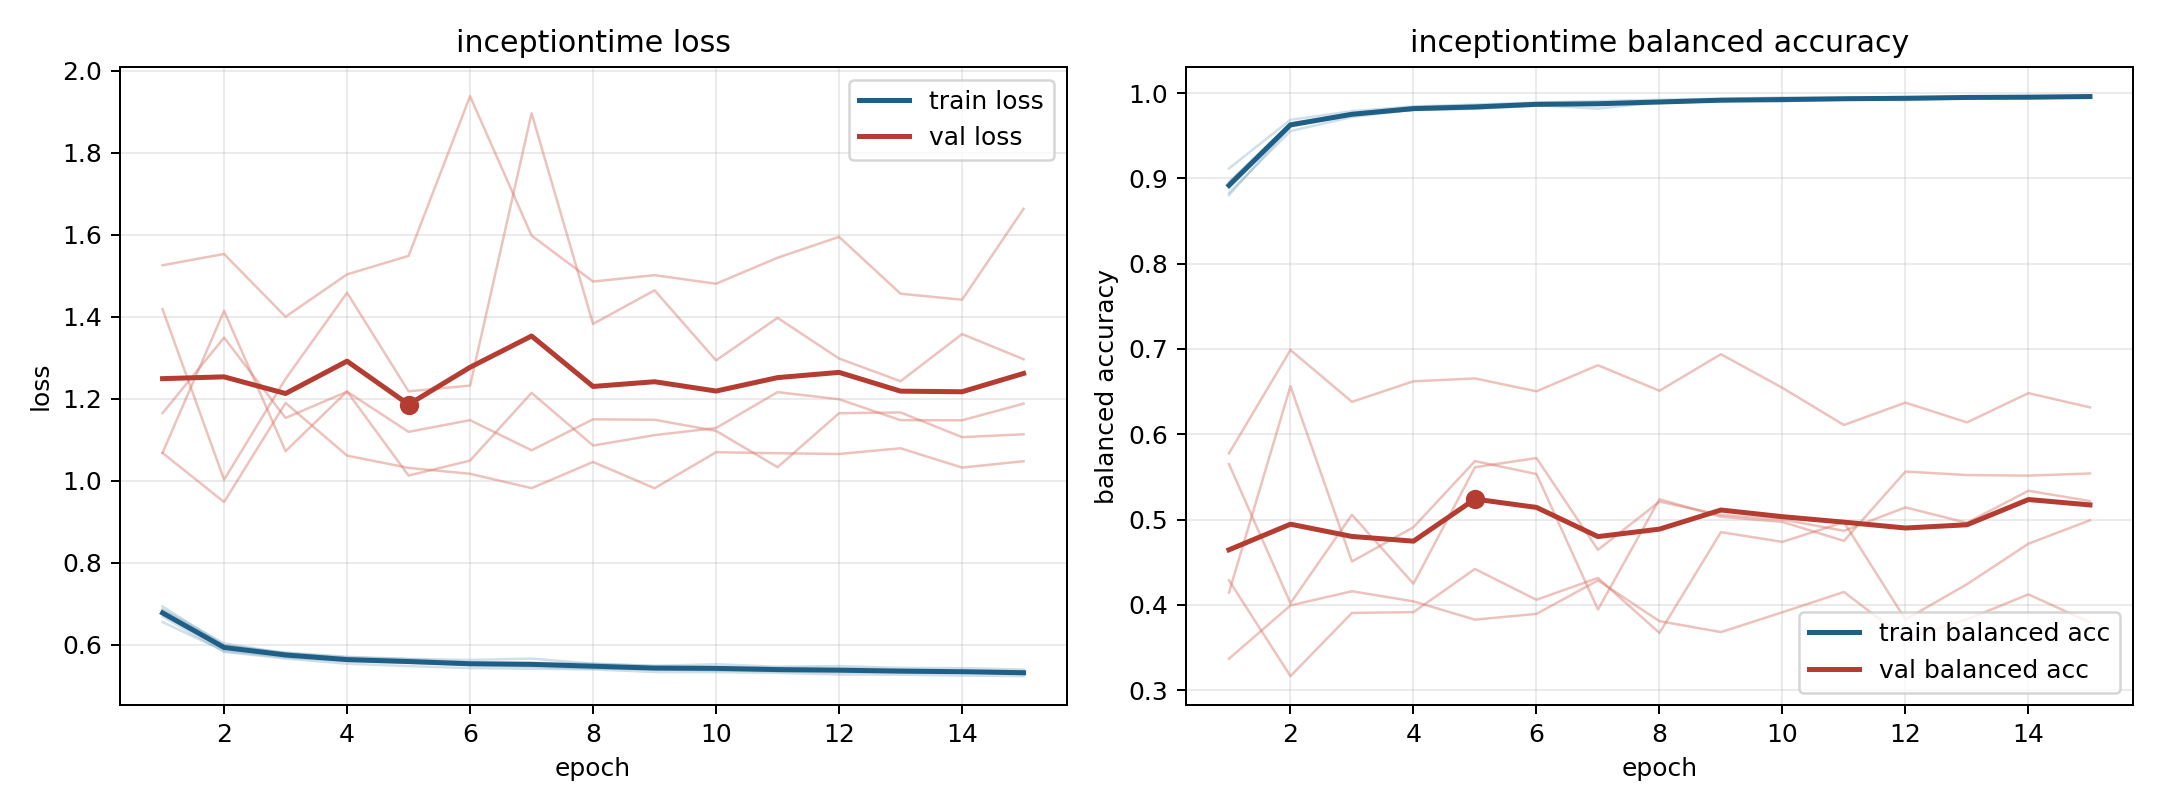

Source data for this figure (header and first rows):
model, fold, epoch, train_loss, train_balanced_accuracy, val_loss, val_balanced_accuracy
inceptiontime, 1, 1, 0.669, 0.8958, 1.418, 0.4143
inceptiontime, 1, 2, 0.5831, 0.9645, 1.003, 0.6563
inceptiontime, 1, 3, 0.5668, 0.9763, 1.249, 0.4507
inceptiontime, 1, 4, 0.5541, 0.9836, 1.459, 0.491
inceptiontime, 1, 5, 0.5483, 0.9857, 1.218, 0.5685
inceptiontime, 1, 6, 0.5435, 0.9873, 1.232, 0.5533
inceptiontime, 1, 7, 0.5419, 0.9884, 1.897, 0.3944
inceptiontime, 1, 8, 0.5402, 0.989, 1.383, 0.5238
inceptiontime, 1, 9, 0.5339, 0.9918, 1.465, 0.5032
inceptiontime, 1, 10, 0.5335, 0.9931, 1.294, 0.4972
inceptiontime, 1, 11, 0.5316, 0.9938, 1.398, 0.4749
inceptiontime, 1, 12, 0.5278, 0.9952, 1.298, 0.5562
inceptiontime, 1, 13, 0.5274, 0.9948, 1.243, 0.5521
inceptiontime, 1, 14, 0.5252, 0.9964, 1.358, 0.5515
inceptiontime, 1, 15, 0.5239, 0.9959, 1.297, 0.554
inceptiontime, 2, 1, 0.6844, 0.8885, 1.069, 0.565
inceptiontime, 2, 2, 0.5971, 0.9644, 1.415, 0.4018
inceptiontime, 2, 3, 0.5816, 0.9743, 1.073, 0.5055
inceptiontime, 2, 4, 0.571, 0.9805, 1.218, 0.4246
inceptiontime, 2, 5, 0.5658, 0.9831, 1.013, 0.5613
inceptiontime, 2, 6, 0.5633, 0.9858, 1.049, 0.5721
inceptiontime, 2, 7, 0.5666, 0.9818, 1.215, 0.4644
inceptiontime, 2, 8, 0.5541, 0.9893, 1.086, 0.521
inceptiontime, 2, 9, 0.549, 0.9917, 1.112, 0.5054
inceptiontime, 2, 10, 0.5528, 0.9905, 1.129, 0.5
inceptiontime, 2, 11, 0.5467, 0.9928, 1.216, 0.4867
inceptiontime, 2, 12, 0.5485, 0.9917, 1.199, 0.5142
inceptiontime, 2, 13, 0.5439, 0.9943, 1.148, 0.4961
inceptiontime, 2, 14, 0.5433, 0.9936, 1.148, 0.5337
inceptiontime, 2, 15, 0.5398, 0.9956, 1.188, 0.5216
inceptiontime, 3, 1, 0.6558, 0.9116, 1.526, 0.3367
inceptiontime, 3, 2, 0.5852, 0.9687, 1.553, 0.3992
inceptiontime, 3, 3, 0.5695, 0.9788, 1.4, 0.4159
inceptiontime, 3, 4, 0.5602, 0.9844, 1.504, 0.404
inceptiontime, 3, 5, 0.556, 0.9866, 1.549, 0.3826
inceptiontime, 3, 6, 0.5506, 0.989, 1.938, 0.3893
inceptiontime, 3, 7, 0.5469, 0.9906, 1.598, 0.4286
inceptiontime, 3, 8, 0.5425, 0.9922, 1.486, 0.3808
inceptiontime, 3, 9, 0.5403, 0.9934, 1.502, 0.368
inceptiontime, 3, 10, 0.5378, 0.9949, 1.481, 0.3913
inceptiontime, 3, 11, 0.5359, 0.9944, 1.544, 0.415
inceptiontime, 3, 12, 0.5333, 0.9954, 1.595, 0.36
inceptiontime, 3, 13, 0.5332, 0.9955, 1.456, 0.3829
inceptiontime, 3, 14, 0.5328, 0.9953, 1.442, 0.4122
inceptiontime, 3, 15, 0.5294, 0.9959, 1.663, 0.3793
inceptiontime, 4, 1, 0.6937, 0.8804, 1.068, 0.5775
inceptiontime, 4, 2, 0.5994, 0.9608, 0.9484, 0.6988
inceptiontime, 4, 3, 0.5797, 0.9745, 1.19, 0.638
inceptiontime, 4, 4, 0.5695, 0.9801, 1.062, 0.662
inceptiontime, 4, 5, 0.5653, 0.9819, 1.032, 0.6654
inceptiontime, 4, 6, 0.5574, 0.987, 1.017, 0.6503
inceptiontime, 4, 7, 0.5563, 0.9882, 0.9822, 0.6809
inceptiontime, 4, 8, 0.554, 0.9889, 1.046, 0.651
inceptiontime, 4, 9, 0.5486, 0.9909, 0.982, 0.6938
inceptiontime, 4, 10, 0.5465, 0.993, 1.07, 0.6544
inceptiontime, 4, 11, 0.5444, 0.9941, 1.067, 0.6108
inceptiontime, 4, 12, 0.5435, 0.9935, 1.066, 0.637
inceptiontime, 4, 13, 0.5399, 0.9952, 1.079, 0.6139
inceptiontime, 4, 14, 0.5384, 0.9959, 1.032, 0.6482
inceptiontime, 4, 15, 0.5361, 0.9964, 1.048, 0.6315
... 15 more rows
